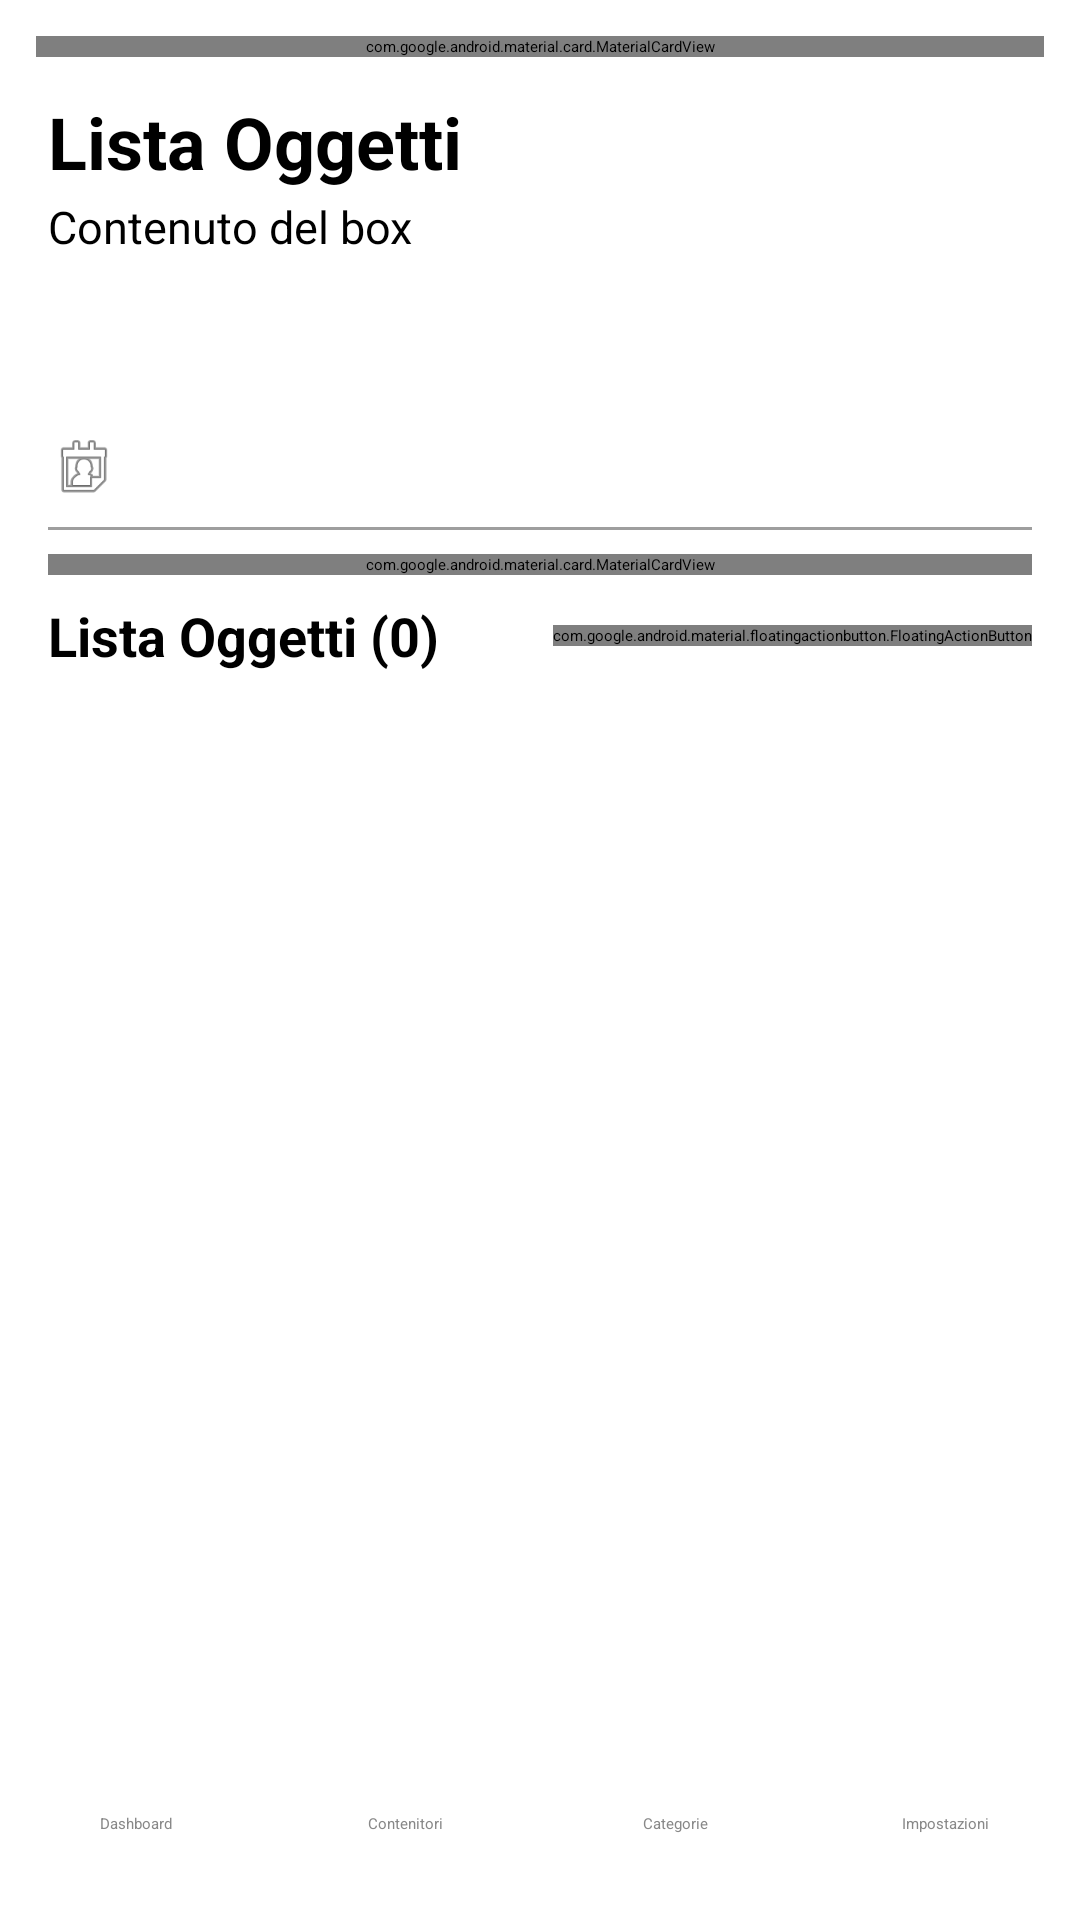

The Android layout XML behind this screen, and the referenced resources:
<!-- AndroidManifest.xml: application theme Theme.BoxManager -->
<!-- res/layout/activity_box_detail.xml -->
<?xml version="1.0" encoding="utf-8"?>
<LinearLayout
    xmlns:android="http://schemas.android.com/apk/res/android"
    xmlns:app="http://schemas.android.com/apk/res-auto"
    android:id="@+id/rootContainer"
    android:layout_width="match_parent"
    android:layout_height="match_parent"
    android:orientation="vertical"
    android:background="?attr/colorSurface">

    
    <include
        layout="@layout/layout_global_topbar" />

    
    <LinearLayout
        android:id="@+id/contentContainer"
        android:layout_width="match_parent"
        android:layout_height="0dp"
        android:layout_weight="1"
        android:orientation="vertical"
        android:paddingHorizontal="16dp">

        
        <LinearLayout
            android:id="@+id/headerContainer"
            android:layout_width="match_parent"
            android:layout_height="wrap_content"
            android:orientation="vertical">

            <LinearLayout
                android:layout_width="match_parent"
                android:layout_height="wrap_content"
                android:gravity="center_vertical"
                android:orientation="horizontal">

                <LinearLayout
                    android:layout_width="0dp"
                    android:layout_height="wrap_content"
                    android:layout_weight="1"
                    android:orientation="vertical">

                    <TextView
                        android:id="@+id/textTitle"
                        android:layout_width="wrap_content"
                        android:layout_height="wrap_content"
                        android:text="Lista Oggetti"
                        android:textSize="24sp"
                        android:textStyle="bold"
                        android:textColor="@color/text_primary" />

                    <TextView
                        android:id="@+id/textSubtitle"
                        android:layout_width="wrap_content"
                        android:layout_height="wrap_content"
                        android:layout_marginTop="2dp"
                        android:text="Contenuto del box"
                        android:textColor="@color/text_primary"
                        android:textSize="15sp"
                        android:textStyle="normal" />

                </LinearLayout>

                <FrameLayout
                    android:id="@+id/headerActionContainer"
                    android:layout_width="wrap_content"
                    android:layout_height="wrap_content" />

            </LinearLayout>

            <LinearLayout
                android:layout_width="match_parent"
                android:layout_height="wrap_content"
                android:layout_marginTop="6dp"
                android:orientation="vertical">

                <LinearLayout
                    android:layout_width="wrap_content"
                    android:layout_height="wrap_content"
                    android:gravity="center_vertical"
                    android:orientation="horizontal">

                    <ImageView
                        android:id="@+id/imageCategoryIcon"
                        android:layout_width="24dp"
                        android:layout_height="24dp"
                        android:layout_marginEnd="8dp" />

                    <TextView
                        android:id="@+id/textCategory"
                        android:layout_width="wrap_content"
                        android:layout_height="wrap_content"
                        android:textColor="@color/text_primary" />
                </LinearLayout>

                <LinearLayout
                    android:layout_width="wrap_content"
                    android:layout_height="wrap_content"
                    android:layout_marginTop="2dp"
                    android:orientation="horizontal">

                    <ImageView
                        android:layout_width="24dp"
                        android:layout_height="24dp"
                        android:layout_marginEnd="8dp"
                        android:src="@drawable/ic_place"
                        android:tint="@color/on_surface_icon" />

                    <TextView
                        android:id="@+id/textPosition"
                        android:layout_width="wrap_content"
                        android:layout_height="wrap_content"
                        android:textColor="@color/text_primary" />
                </LinearLayout>

                <LinearLayout
                    android:layout_width="wrap_content"
                    android:layout_height="wrap_content"
                    android:layout_marginTop="2dp"
                    android:orientation="horizontal">

                    <ImageView
                        android:layout_width="24dp"
                        android:layout_height="24dp"
                        android:layout_marginEnd="8dp"
                        android:src="@android:drawable/ic_menu_my_calendar" />

                    <TextView
                        android:id="@+id/textLastModified"
                        android:layout_width="wrap_content"
                        android:layout_height="wrap_content"
                        android:textColor="@color/text_primary" />
                </LinearLayout>

            </LinearLayout>

        </LinearLayout>

        <View
            android:layout_width="match_parent"
            android:layout_height="1dp"
            android:layout_marginTop="8dp"
            android:background="@color/input_line" />

        
        <com.google.android.material.card.MaterialCardView
            android:layout_width="match_parent"
            android:layout_height="wrap_content"
            android:layout_marginTop="8dp"
            app:cardCornerRadius="16dp"
            app:cardElevation="3dp"
            app:cardBackgroundColor="?attr/colorSurface">

            <FrameLayout
                android:layout_width="match_parent"
                android:layout_height="wrap_content">

                <LinearLayout
                    android:id="@+id/layoutSearchSort"
                    android:layout_width="match_parent"
                    android:layout_height="wrap_content"
                    android:orientation="vertical"
                    android:padding="10dp">

                    <EditText
                        android:id="@+id/editSearchObjects"
                        android:layout_width="match_parent"
                        android:layout_height="wrap_content"
                        android:hint="Cerca..."
                        android:imeOptions="actionDone"
                        android:minHeight="48dp"
                        android:singleLine="true"
                        android:drawableEnd="@android:drawable/ic_btn_speak_now" />

                    <Button
                        android:id="@+id/buttonSortObjects"
                        android:layout_width="match_parent"
                        android:layout_height="wrap_content"
                        android:minHeight="44dp"
                        android:text="ORDINA ▲" />
                </LinearLayout>

                <LinearLayout
                    android:id="@+id/contextCard"
                    android:layout_width="match_parent"
                    android:layout_height="match_parent"
                    android:background="@drawable/bg_context_card"
                    android:padding="10dp"
                    android:visibility="gone">

                    <TextView
                        android:id="@+id/textContextMessage"
                        android:layout_width="match_parent"
                        android:layout_height="wrap_content"
                        android:textColor="@color/text_primary"
                        android:textSize="13sp" />
                </LinearLayout>

            </FrameLayout>

        </com.google.android.material.card.MaterialCardView>

        
        <LinearLayout
            android:layout_width="match_parent"
            android:layout_height="wrap_content"
            android:layout_marginTop="8dp"
            android:gravity="center_vertical">

            <TextView
                android:id="@+id/textObjectsTitle"
                android:layout_width="0dp"
                android:layout_height="wrap_content"
                android:layout_weight="1"
                android:text="Lista Oggetti (0)"
                android:textColor="@color/text_primary"
                android:textSize="18sp"
                android:textStyle="bold" />

            <com.google.android.material.floatingactionbutton.FloatingActionButton
                android:id="@+id/fabAddObject"
                android:layout_width="wrap_content"
                android:layout_height="wrap_content"
                android:src="@android:drawable/ic_input_add"
                app:backgroundTint="?attr/colorPrimary"
                app:tint="@android:color/white" />
        </LinearLayout>

        
        <LinearLayout
            android:id="@+id/selectionBar"
            android:layout_width="match_parent"
            android:layout_height="wrap_content"
            android:layout_marginTop="4dp"
            android:orientation="vertical"
            android:visibility="gone">

            <TextView
                android:id="@+id/textSelectionCount"
                android:layout_width="wrap_content"
                android:layout_height="wrap_content"
                android:layout_marginBottom="2dp"
                android:textColor="@color/text_primary"
                android:textStyle="bold" />

            <LinearLayout
                android:layout_width="match_parent"
                android:layout_height="wrap_content"
                android:orientation="horizontal">

                <Button
                    android:id="@+id/btnMoveSelected"
                    android:layout_width="0dp"
                    android:layout_height="wrap_content"
                    android:layout_weight="1"
                    android:minHeight="44dp"
                    android:text="⇄ SPOSTA" />

                <Space
                    android:layout_width="8dp"
                    android:layout_height="wrap_content" />

                <Button
                    android:id="@+id/btnDeleteSelected"
                    android:layout_width="0dp"
                    android:layout_height="wrap_content"
                    android:layout_weight="1"
                    android:minHeight="44dp"
                    android:text="🗑 ELIMINA" />

            </LinearLayout>

        </LinearLayout>

        
        <androidx.recyclerview.widget.RecyclerView
            android:id="@+id/recyclerObjects"
            android:layout_width="match_parent"
            android:layout_height="0dp"
            android:layout_marginTop="2dp"
            android:layout_weight="1"
            android:clipToPadding="false"
            android:paddingBottom="4dp" />

    </LinearLayout>

    
    <LinearLayout
        android:id="@+id/navContainer"
        android:layout_width="match_parent"
        android:layout_height="wrap_content"
        android:orientation="vertical">

        <include layout="@layout/layout_bottom_nav" />

    </LinearLayout>

</LinearLayout>
<!-- res/layout/layout_global_topbar.xml (included above) -->
<?xml version="1.0" encoding="utf-8"?>
<com.google.android.material.card.MaterialCardView
    xmlns:android="http://schemas.android.com/apk/res/android"
    xmlns:app="http://schemas.android.com/apk/res-auto"
    android:id="@+id/globalTopBar"
    android:layout_width="match_parent"
    android:layout_height="wrap_content"
    android:layout_margin="12dp"
    app:cardCornerRadius="12dp"
    app:cardElevation="3dp"
    app:strokeWidth="0dp"
    app:cardBackgroundColor="?attr/topBarBackgroundColor">

    <LinearLayout
        android:layout_width="match_parent"
        android:layout_height="wrap_content"
        android:orientation="horizontal"
        android:gravity="center_vertical"
        android:padding="12dp">

        <LinearLayout
            android:layout_width="0dp"
            android:layout_height="wrap_content"
            android:layout_weight="1"
            android:orientation="vertical">

            <LinearLayout
                android:layout_width="wrap_content"
                android:layout_height="wrap_content"
                android:orientation="horizontal"
                android:gravity="bottom">

                <TextView
                    android:id="@+id/textGlobalTitle"
                    android:layout_width="wrap_content"
                    android:layout_height="wrap_content"
                    android:text="BoxManager"
                    android:textColor="?attr/topBarTitleColor"
                    android:textStyle="bold"
                    android:textSize="18sp"/>

                <TextView
                    android:id="@+id/textAppVersion"
                    android:layout_width="wrap_content"
                    android:layout_height="wrap_content"
                    android:layout_marginStart="8dp"
                    android:layout_marginBottom="1dp"
                    android:text="v. 1.1"
                    android:textSize="11sp"
                    android:textColor="?attr/topBarSubtitleColor"/>

            </LinearLayout>

            <TextView
                android:id="@+id/textGlobalSubtitle"
                android:layout_width="wrap_content"
                android:layout_height="wrap_content"
                android:layout_marginTop="2dp"
                android:textSize="11sp"
                android:textColor="?attr/topBarSubtitleColor"/>

        </LinearLayout>

        <TextView
            android:id="@+id/buttonHelp"
            android:layout_width="wrap_content"
            android:layout_height="wrap_content"
            android:layout_marginEnd="12dp"
            android:paddingStart="4dp"
            android:paddingEnd="4dp"
            android:paddingTop="8dp"
            android:paddingBottom="8dp"
            android:text="Guida"
            android:textColor="?attr/topBarTitleColor"
            android:background="?attr/selectableItemBackgroundBorderless"
            android:clickable="true"
            android:focusable="true"
            android:contentDescription="Guida rapida" />

        <com.google.android.material.switchmaterial.SwitchMaterial
            android:id="@+id/switchTheme"
            android:layout_width="wrap_content"
            android:layout_height="wrap_content"
            android:text="Dark"
            android:textColor="?attr/topBarTitleColor"
            app:thumbTint="@color/switch_thumb_selector"
            app:trackTint="@color/switch_track_selector"/>

    </LinearLayout>

</com.google.android.material.card.MaterialCardView>
<!-- res/layout/layout_bottom_nav.xml (included above) -->
<?xml version="1.0" encoding="utf-8"?>
<LinearLayout xmlns:android="http://schemas.android.com/apk/res/android"
    android:id="@+id/bottomNav"
    android:layout_width="match_parent"
    android:layout_height="wrap_content"
    android:orientation="horizontal"
    android:background="#FFFFFF"
    android:elevation="8dp"
    android:weightSum="4"
    android:paddingTop="8dp"
    android:paddingBottom="8dp">

    <TextView
        android:id="@+id/navDashboard"
        android:layout_width="0dp"
        android:layout_height="48dp"
        android:layout_weight="1"
        android:gravity="center"
        android:text="Dashboard"
        android:textColor="#888888"
        android:clickable="true"
        android:focusable="true" />

    <TextView
        android:id="@+id/navBoxes"
        android:layout_width="0dp"
        android:layout_height="48dp"
        android:layout_weight="1"
        android:gravity="center"
        android:text="Contenitori"
        android:textColor="#888888"
        android:clickable="true"
        android:focusable="true" />

    <TextView
        android:id="@+id/navCategories"
        android:layout_width="0dp"
        android:layout_height="48dp"
        android:layout_weight="1"
        android:gravity="center"
        android:text="Categorie"
        android:textColor="#888888"
        android:clickable="true"
        android:focusable="true" />

    <TextView
        android:id="@+id/navSettings"
        android:layout_width="0dp"
        android:layout_height="48dp"
        android:layout_weight="1"
        android:gravity="center"
        android:text="Impostazioni"
        android:textColor="#888888"
        android:clickable="true"
        android:focusable="true" />

</LinearLayout>
<!-- resources referenced by this layout -->
<resources>
  <color name="input_line">#9E9E9E</color>
  <color name="on_surface_icon">#000000</color>
  <color name="text_primary">#000000</color>
  <!-- drawable bg_context_card (drawable) -->
  <?xml version="1.0" encoding="utf-8"?>
  <shape xmlns:android="http://schemas.android.com/apk/res/android">
  
      <solid android:color="@color/elevated_surface"/>
  
      <stroke
          android:width="2dp"
          android:color="@color/context_warning_stroke"/>
  
      <corners android:radius="16dp"/>
  
  </shape>
  <color name="elevated_surface">#F2F2F2</color>
  <color name="context_warning_stroke">#D32F2F</color>
</resources>
